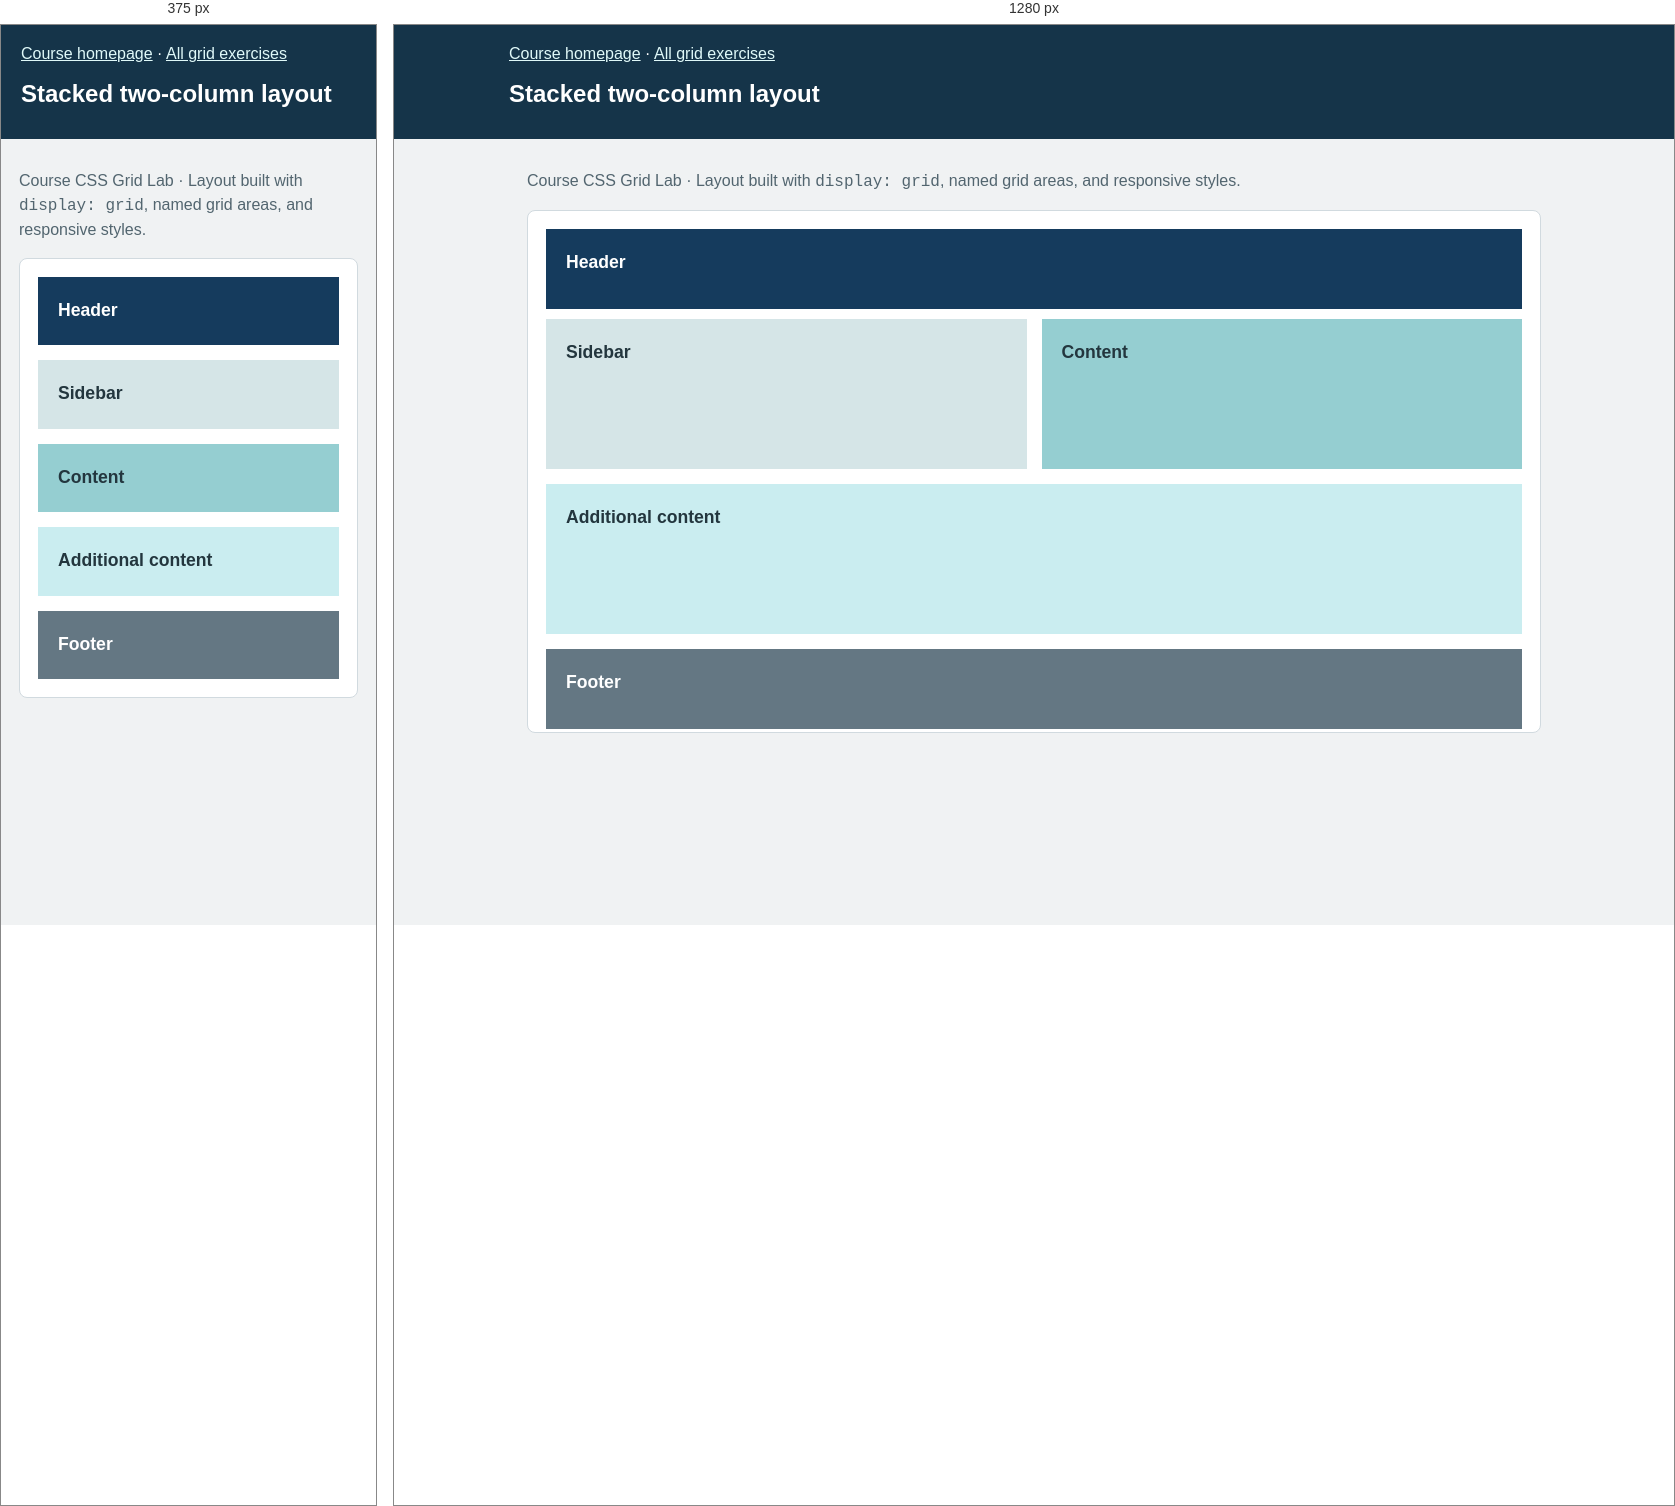
Rendered at 375 px and 1280 px, left to right.

<!-- file: grid-two-col-stacked.html -->
<!DOCTYPE html>
<html lang="en">
<head><meta charset="utf-8"><meta name="viewport" content="width=device-width,initial-scale=1"><meta name="description" content="CSS Grid lab: Stacked two-column layout"><title>Stacked two-column layout | Kyler Simmons</title><link rel="stylesheet" href="../assets/css/grid-lab.css"></head>
<body><header><a href="../index.html#css-grid-lab">Course homepage</a> · <a href="index.html">All grid exercises</a><h1>Stacked two-column layout</h1></header>
<main class="stage"><p class="instructions">Course CSS Grid Lab · Layout built with <code>display: grid</code>, named grid areas, and responsive styles.</p>
<div class="grid-wrapper layout-stacked">
<div class="masthead">Header</div><div class="sidebar">Sidebar</div><div class="content">Content</div><div class="extras">Additional content</div><div class="foot">Footer</div>
</div></main></body></html>

/* @media block from grid-lab.css */
@media(max-width:640px) { .grid-wrapper { grid-template-columns:1fr;grid-template-rows:auto;grid-template-areas:"header" "sidebar" "content" "extras" "footer"; } .grid-wrapper>div { min-height:65px; } }